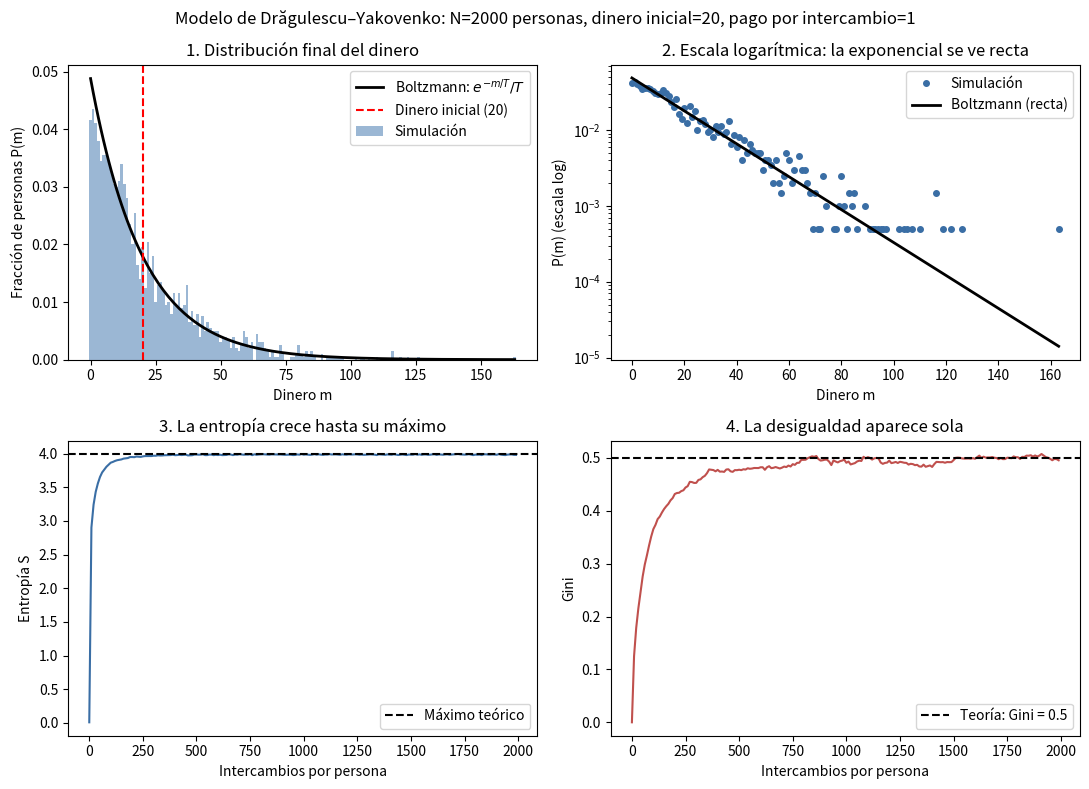

Source code (Python): (Note: this script raises an exception after producing the figure.)
"""
Simulación del modelo de Drăgulescu y Yakovenko (2000), "Statistical mechanics of money".

Idea: N personas con la misma cantidad de dinero hacen intercambios al azar.
En cada intercambio una persona le paga a otra una cantidad fija (dm).
Si la que paga no tiene suficiente dinero, el intercambio no ocurre (no hay deudas).
El dinero total nunca cambia, como la energía en un gas aislado.

Predicción de la física estadística: al final el dinero se reparte según
    P(m) = (1/T) * exp(-m/T),   con  T = dinero total / número de personas.

Uso:  python simulacion_dinero.py
"""
import numpy as np
import matplotlib.pyplot as plt

# ---------------- Parámetros ----------------
N = 2000            # número de personas
M0 = 20             # dinero inicial de cada persona (todos empiezan iguales)
DM = 1              # cantidad que se paga en cada intercambio
PASOS = 4_000_000   # número total de intercambios
CADA = 20_000       # cada cuántos intercambios se guardan mediciones
SEMILLA = 42

T = M0  # "temperatura del dinero" = dinero promedio por persona


def entropia(dinero):
    """Entropía de Shannon/Gibbs de la distribución del dinero: S = -sum P ln P."""
    conteos = np.bincount(dinero)
    p = conteos[conteos > 0] / len(dinero)
    return -np.sum(p * np.log(p))


def gini(dinero):
    """Coeficiente de Gini: 0 = todos iguales, 1 = una persona lo tiene todo."""
    x = np.sort(dinero).astype(float)
    n = len(x)
    i = np.arange(1, n + 1)
    return (2 * np.sum(i * x) / (n * x.sum())) - (n + 1) / n


def simular():
    rng = np.random.default_rng(SEMILLA)
    dinero = np.full(N, M0, dtype=np.int64)
    # Se sortean de antemano todas las parejas (más rápido que sortear una por una)
    pagadores = rng.integers(0, N, PASOS)
    receptores = rng.integers(0, N, PASOS)

    tiempos, entropias, ginis = [], [], []
    for t in range(PASOS):
        i, j = pagadores[t], receptores[t]
        if i != j and dinero[i] >= DM:   # regla: nadie puede quedar con dinero negativo
            dinero[i] -= DM
            dinero[j] += DM
        if t % CADA == 0:
            tiempos.append(t)
            entropias.append(entropia(dinero))
            ginis.append(gini(dinero))

    assert dinero.sum() == N * M0, "¡El dinero total no se conservó!"
    return dinero, np.array(tiempos), np.array(entropias), np.array(ginis)


def graficar(dinero, tiempos, entropias, ginis):
    m = np.arange(0, dinero.max() + 1)
    p_sim = np.bincount(dinero, minlength=len(m)) / N
    # Versión discreta de Boltzmann (el dinero viene en monedas enteras)
    q = np.exp(-DM / T)
    p_teo = (1 - q) * q ** m

    fig, ax = plt.subplots(2, 2, figsize=(11, 8))

    ax[0, 0].bar(m, p_sim, width=1, color="#9bb7d4", label="Simulación")
    ax[0, 0].plot(m, p_teo, "k-", lw=2, label=r"Boltzmann: $e^{-m/T}/T$")
    ax[0, 0].axvline(M0, color="r", ls="--", label=f"Dinero inicial ({M0})")
    ax[0, 0].set(xlabel="Dinero m", ylabel="Fracción de personas P(m)",
                 title="1. Distribución final del dinero")
    ax[0, 0].legend()

    ax[0, 1].semilogy(m, p_sim, "o", ms=4, color="#3a6ea5", label="Simulación")
    ax[0, 1].semilogy(m, p_teo, "k-", lw=2, label="Boltzmann (recta)")
    ax[0, 1].set(xlabel="Dinero m", ylabel="P(m) (escala log)",
                 title="2. Escala logarítmica: la exponencial se ve recta")
    ax[0, 1].legend()

    s_max = -np.sum(p_teo[p_teo > 0] * np.log(p_teo[p_teo > 0]))
    ax[1, 0].plot(tiempos / N, entropias, color="#3a6ea5")
    ax[1, 0].axhline(s_max, color="k", ls="--", label="Máximo teórico")
    ax[1, 0].set(xlabel="Intercambios por persona", ylabel="Entropía S",
                 title="3. La entropía crece hasta su máximo")
    ax[1, 0].legend()

    ax[1, 1].plot(tiempos / N, ginis, color="#c0504d")
    ax[1, 1].axhline(0.5, color="k", ls="--", label="Teoría: Gini = 0.5")
    ax[1, 1].set(xlabel="Intercambios por persona", ylabel="Gini",
                 title="4. La desigualdad aparece sola")
    ax[1, 1].legend()

    fig.suptitle(f"Modelo de Drăgulescu–Yakovenko: N={N} personas, "
                 f"dinero inicial={M0}, pago por intercambio={DM}")
    fig.tight_layout()
    fig.savefig("figuras/simulacion_dinero.png", dpi=130)
    return s_max


if __name__ == "__main__":
    dinero, tiempos, entropias, ginis = simular()
    s_max = graficar(dinero, tiempos, entropias, ginis)
    print(f"Dinero total conservado: {dinero.sum()} (= {N} x {M0})")
    print(f"Temperatura del dinero T = {T}")
    print(f"Fracción con menos que el promedio: {np.mean(dinero < T):.3f} "
          f"(teoría ≈ {1 - np.exp(-1):.3f})")
    print(f"Fracción sin dinero (m=0): {np.mean(dinero == 0):.3f} "
          f"(teoría ≈ {1 - np.exp(-DM / T):.3f})")
    print(f"Gini final: {ginis[-1]:.3f} (teoría 0.5)")
    print(f"Entropía final: {entropias[-1]:.3f} (máximo teórico {s_max:.3f})")
    print("Figura guardada en figuras/simulacion_dinero.png")
